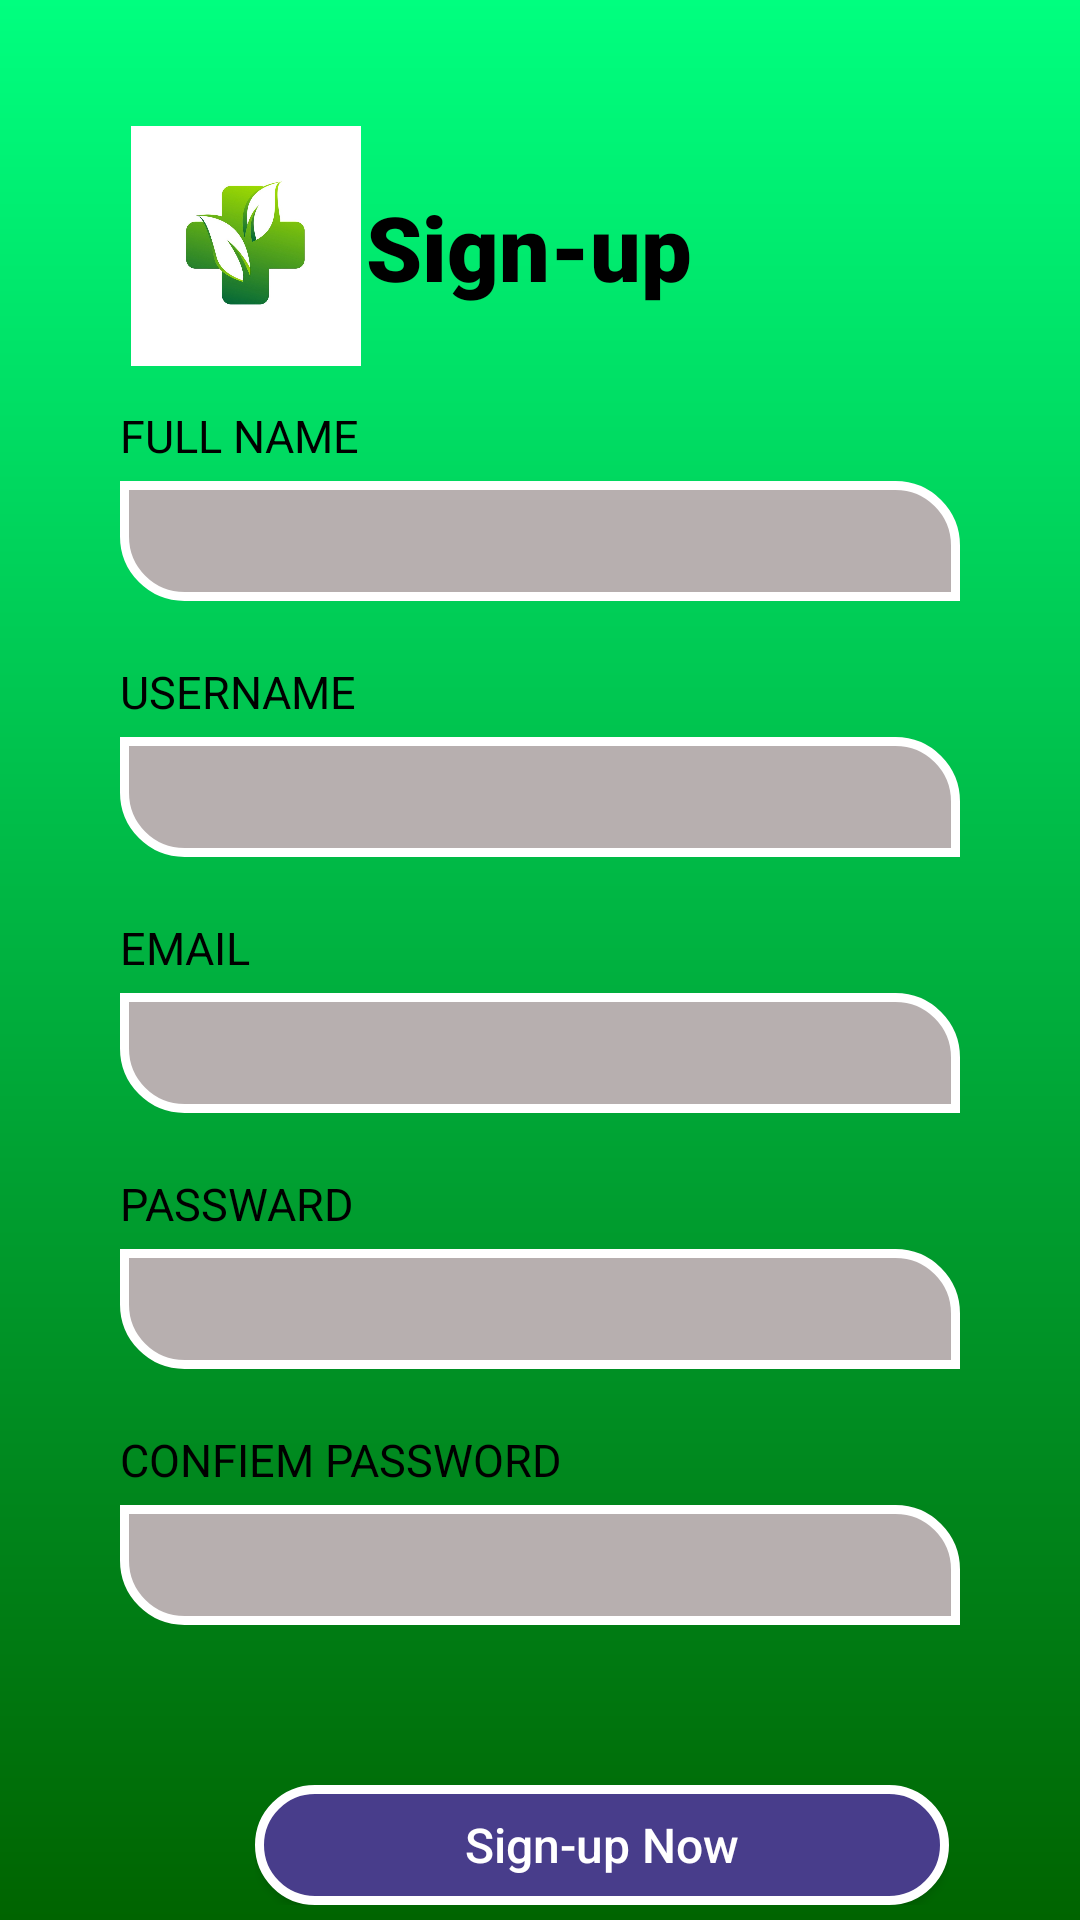

Layout XML and referenced resources for this Android screen:
<!-- AndroidManifest.xml: activity theme AppTheme -->
<!-- res/layout/activity_sign_up.xml -->
<?xml version="1.0" encoding="utf-8"?>
<RelativeLayout xmlns:android="http://schemas.android.com/apk/res/android"
    xmlns:app="http://schemas.android.com/apk/res-auto"
    xmlns:tools="http://schemas.android.com/tools"
    android:layout_width="match_parent"
    android:layout_height="match_parent"
    android:animateLayoutChanges="true"
    tools:context="com.example.gradientloginsignup.SignUpActivity"
    android:background="@drawable/gradient_1">

    <LinearLayout
        android:layout_width="wrap_content"
        android:layout_height="wrap_content"
        android:padding="42dp">

        <ImageView
            android:id="@+id/imgView_logo"
            android:layout_width="80dp"
            android:layout_height="80dp"
            android:adjustViewBounds="true"
            android:scaleType="fitCenter"
            android:src="@drawable/mediplus"
            />

        <TextView
            android:id="@+id/signuptext1"
            android:layout_width="wrap_content"
            android:layout_height="wrap_content"
            android:layout_marginTop="20dp"
            android:fontFamily="sans-serif-black"
            android:text="Sign-up"
            android:textColor="@color/black"
            android:textSize="30sp"
            android:textStyle="bold"
            />


    </LinearLayout>


    <RelativeLayout
        android:layout_width="wrap_content"
        android:layout_height="wrap_content"
        android:layout_marginLeft="40dp"
        android:layout_marginRight="40dp"
        android:layout_marginTop="115dp"

        >
         <RelativeLayout
            android:id="@+id/signuprellay1"
            android:layout_width="match_parent"
            android:layout_height="match_parent"


            >



            <LinearLayout
                android:id="@+id/signuplinlay1"
                android:layout_width="match_parent"
                android:layout_height="wrap_content"
                android:layout_below="@+id/tv_login"
                android:layout_marginTop="20dp"
                android:orientation="vertical">

                <LinearLayout
                    android:layout_width="match_parent"
                    android:layout_height="wrap_content"
                    android:orientation="vertical"
                    >

                    <TextView
                        android:layout_width="wrap_content"
                        android:layout_height="wrap_content"
                        android:fontFamily="sans-serif-bold"
                        android:text="Full name"
                        android:textAllCaps="true"
                        android:textColor="@color/black"
                        android:textSize="15sp" />

                    <EditText
                        android:layout_width="match_parent"
                        android:layout_height="40dp"
                        android:layout_marginTop="5dp"
                        android:background="@drawable/et_bg"
                        android:fontFamily="sans-serif-light"
                        android:paddingLeft="15dp"
                        android:paddingRight="15dp"
                        android:textColor="@color/white"
                        android:textSize="15sp"
                        />

                </LinearLayout>



                <LinearLayout
                    android:layout_width="match_parent"
                    android:layout_height="wrap_content"
                    android:orientation="vertical"
                    android:layout_marginTop="20dp">

                    <TextView
                        android:layout_width="wrap_content"
                        android:layout_height="wrap_content"
                        android:fontFamily="sans-serif-bold"
                        android:text="Username"
                        android:textAllCaps="true"
                        android:textColor="@color/black"
                        android:textSize="15sp" />

                    <EditText
                        android:layout_width="match_parent"
                        android:layout_height="40dp"
                        android:layout_marginTop="5dp"
                        android:background="@drawable/et_bg"
                        android:fontFamily="sans-serif-light"
                        android:paddingLeft="15dp"
                        android:paddingRight="15dp"
                        android:textColor="@color/white"
                        android:textSize="15sp"
                        />

                </LinearLayout>

                <LinearLayout
                    android:layout_width="match_parent"
                    android:layout_height="wrap_content"
                    android:orientation="vertical"
                    android:layout_marginTop="20dp">

                    <TextView
                        android:layout_width="wrap_content"
                        android:layout_height="wrap_content"
                        android:fontFamily="sans-serif-bold"
                        android:text="Email"
                        android:textAllCaps="true"
                        android:textColor="@color/black"
                        android:textSize="15sp" />

                    <EditText
                        android:layout_width="match_parent"
                        android:layout_height="40dp"
                        android:layout_marginTop="5dp"
                        android:background="@drawable/et_bg"
                        android:fontFamily="sans-serif-light"
                        android:paddingLeft="15dp"
                        android:paddingRight="15dp"
                        android:textColor="@color/white"
                        android:textSize="15sp"
                        />

                </LinearLayout>

                <LinearLayout
                    android:layout_width="match_parent"
                    android:layout_height="wrap_content"
                    android:orientation="vertical"
                    android:layout_marginTop="20dp">

                    <TextView
                        android:layout_width="wrap_content"
                        android:layout_height="wrap_content"
                        android:fontFamily="sans-serif-bold"
                        android:text="Passward"
                        android:textAllCaps="true"
                        android:textColor="@color/black"
                        android:textSize="15sp" />

                    <EditText
                        android:layout_width="match_parent"
                        android:layout_height="40dp"
                        android:layout_marginTop="5dp"
                        android:background="@drawable/et_bg"
                        android:fontFamily="sans-serif-light"
                        android:paddingLeft="15dp"
                        android:paddingRight="15dp"
                        android:textColor="@color/white"
                        android:textSize="15sp"
                        />

                </LinearLayout>
                <LinearLayout
                    android:layout_width="match_parent"
                    android:layout_height="wrap_content"
                    android:orientation="vertical"
                    android:layout_marginTop="20dp"
                    >

                    <TextView
                        android:layout_width="wrap_content"
                        android:layout_height="wrap_content"
                        android:fontFamily="sans-serif-bold"
                        android:text="Confiem Password"
                        android:textAllCaps="true"
                        android:textColor="@color/black"
                        android:textSize="15sp" />

                    <EditText
                        android:layout_width="match_parent"
                        android:layout_height="40dp"
                        android:layout_marginTop="5dp"
                        android:background="@drawable/et_bg"
                        android:fontFamily="sans-serif-light"
                        android:paddingLeft="15dp"
                        android:paddingRight="15dp"
                        android:textColor="@color/white"
                        android:textSize="15sp"
                        />

                </LinearLayout>

            </LinearLayout>



        </RelativeLayout>

        <RelativeLayout
            android:layout_width="wrap_content"
            android:layout_height="wrap_content"
            android:layout_marginTop="430dp"
            android:layout_marginLeft="45dp">
            <Button
                android:layout_width="wrap_content"
                android:layout_height="40dp"
                android:layout_centerHorizontal="true"
                android:layout_marginTop="50dp"
                android:background="@drawable/btn_bg"
                android:fontFamily="sans-serif-medium"
                android:paddingLeft="70dp"
                android:paddingRight="70dp"
                android:text="Sign-up Now"
                android:textAllCaps="false"
                android:textColor="@color/white"
                android:textSize="16sp" />
        </RelativeLayout>

    </RelativeLayout>

</RelativeLayout>
<!-- resources referenced by this layout -->
<resources>
  <color name="black">#000000</color>
  <color name="white">#FFFFFF</color>
  <!-- drawable btn_bg (drawable) -->
  <shape xmlns:android="http://schemas.android.com/apk/res/android"
      android:shape="rectangle">
  
      <corners
          android:bottomLeftRadius="20dp"
          android:bottomRightRadius="20dp"
          android:topLeftRadius="20dp"
          android:topRightRadius="20dp" />
  
      <stroke
          android:width="3dp"
          android:color="@color/white" />
      <solid android:color="#483D8B"
          />
  
  </shape>
  <!-- drawable et_bg (drawable) -->
  <shape xmlns:android="http://schemas.android.com/apk/res/android"
      android:shape="rectangle">
  
      <corners
          android:bottomLeftRadius="20dp"
          android:bottomRightRadius="0dp"
          android:topLeftRadius="0dp"
          android:topRightRadius="20dp" />
  
      <stroke
          android:width="3dp"
          android:color="@color/white" />
      <solid android:color="@color/grey"
          />
  
  </shape>
  <!-- drawable gradient_1 (drawable) -->
  <?xml version="1.0" encoding="utf-8"?>
  <shape android:shape="rectangle"
      xmlns:android="http://schemas.android.com/apk/res/android">
  
  <gradient
      android:endColor="#00FF7F"
      android:startColor="#006400"
      android:angle="90"/>
  
  
  </shape>
  <!-- drawable mediplus: jpg bitmap (drawable, 48889 bytes) -->
  <style name="AppTheme" parent="Theme.AppCompat.Light.NoActionBar">
          
          <item name="windowActionBar">false</item>
          <item name="windowNoTitle">true</item>
          <item name="colorPrimary">@color/colorPrimary</item>
          <item name="colorPrimaryDark">@color/colorPrimaryDark</item>
          <item name="colorAccent">@color/colorAccent</item>
      </style>
  <color name="grey">#B7AFAF</color>
  <color name="colorPrimary">#008577</color>
  <color name="colorPrimaryDark">#00574B</color>
  <color name="colorAccent">#D81B60</color>
</resources>
